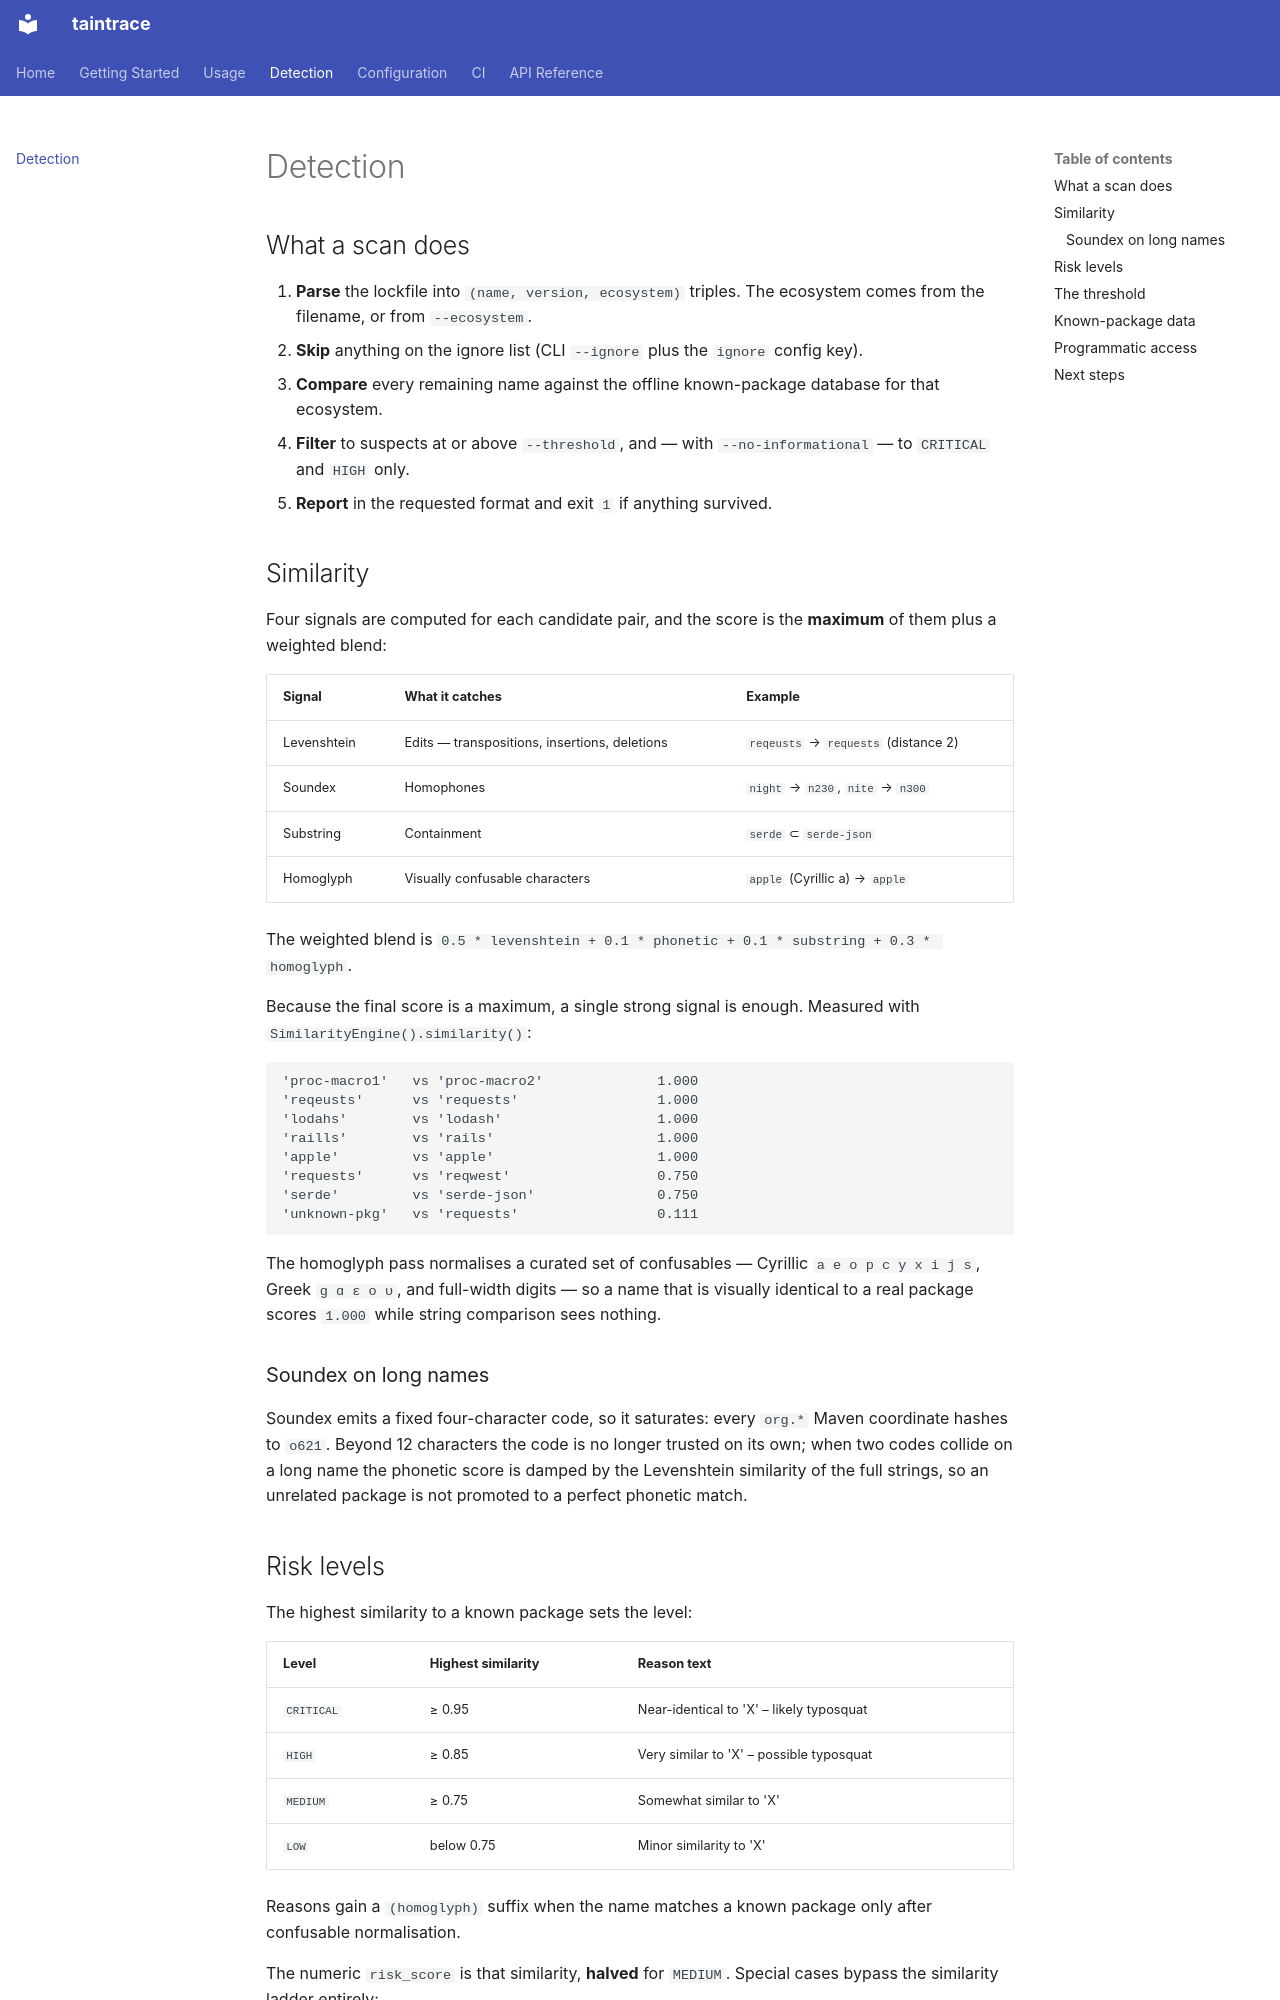

repository: yunaremaia/taintrace · page: detection/index.html · generator: mkdocs

# Detection

## What a scan does

1. **Parse** the lockfile into `(name, version, ecosystem)` triples. The
   ecosystem comes from the filename, or from `--ecosystem`.
2. **Skip** anything on the ignore list (CLI `--ignore` plus the
   `ignore` config key).
3. **Compare** every remaining name against the offline known-package database
   for that ecosystem.
4. **Filter** to suspects at or above `--threshold`, and — with
   `--no-informational` — to `CRITICAL` and `HIGH` only.
5. **Report** in the requested format and exit `1` if anything survived.

## Similarity

Four signals are computed for each candidate pair, and the score is the
**maximum** of them plus a weighted blend:

| Signal | What it catches | Example |
|--------|-----------------|---------|
| Levenshtein | Edits — transpositions, insertions, deletions | `reqeusts` → `requests` (distance 2) |
| Soundex | Homophones | `night` → `n230`, `nite` → `n300` |
| Substring | Containment | `serde` ⊂ `serde-json` |
| Homoglyph | Visually confusable characters | `аpple` (Cyrillic а) → `apple` |

The weighted blend is
`0.5 * levenshtein + 0.1 * phonetic + 0.1 * substring + 0.3 * homoglyph`.

Because the final score is a maximum, a single strong signal is enough. Measured
with `SimilarityEngine().similarity()`:

```
'proc-macro1'   vs 'proc-macro2'              1.000
'reqeusts'      vs 'requests'                 1.000
'lodahs'        vs 'lodash'                   1.000
'raills'        vs 'rails'                    1.000
'аpple'         vs 'apple'                    1.000
'requests'      vs 'reqwest'                  0.750
'serde'         vs 'serde-json'               0.750
'unknown-pkg'   vs 'requests'                 0.111
```

The homoglyph pass normalises a curated set of confusables — Cyrillic
`а е о р с у х і ј ѕ`, Greek `ɡ ɑ ε ο υ`, and full-width digits — so a name
that is visually identical to a real package scores `1.000` while string
comparison sees nothing.

### Soundex on long names

Soundex emits a fixed four-character code, so it saturates: every
`org.*` Maven coordinate hashes to `o621`. Beyond 12 characters the code is no
longer trusted on its own; when two codes collide on a long name the phonetic
score is damped by the Levenshtein similarity of the full strings, so an
unrelated package is not promoted to a perfect phonetic match.
